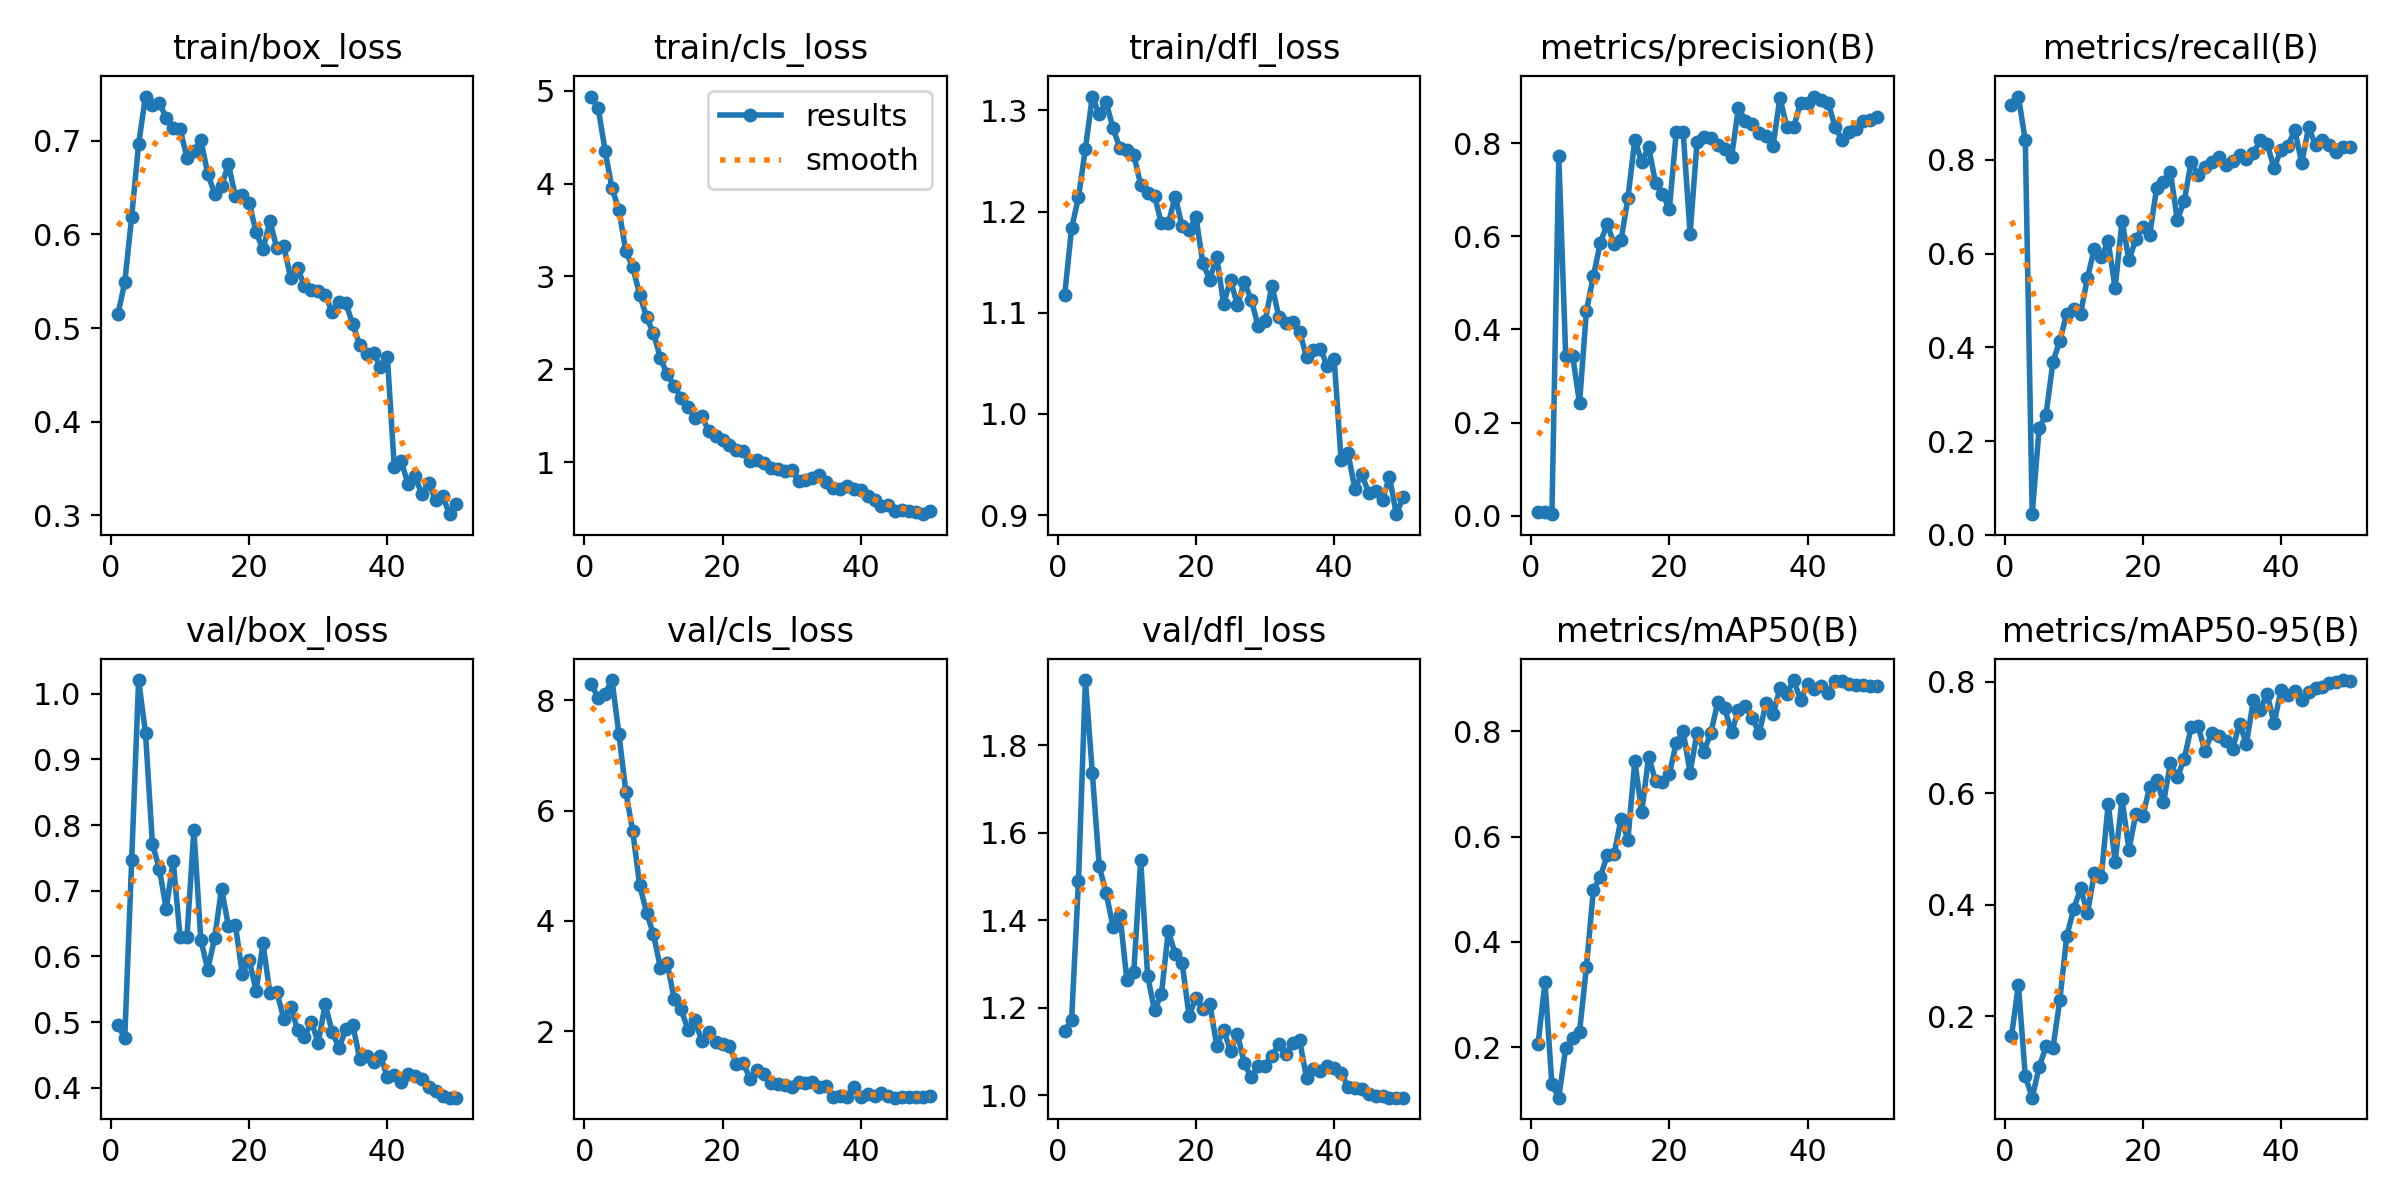

The file beside this chart, header and first rows:
epoch, time, train/box_loss, train/cls_loss, train/dfl_loss, metrics/precision(B), metrics/recall(B), metrics/mAP50(B), metrics/mAP50-95(B), val/box_loss, val/cls_loss, val/dfl_loss, lr/pg0, lr/pg1, lr/pg2
1, 6.24, 0.5145, 4.937, 1.118, 0.00741, 0.9157, 0.2067, 0.164, 0.496, 8.29, 1.147, 0.0003334, 0.0003334, 0.0003334
2, 11.62, 0.5489, 4.815, 1.183, 0.00779, 0.9346, 0.3235, 0.2563, 0.4763, 8.044, 1.172, 0.00067, 0.00067, 0.00067
3, 16.97, 0.619, 4.353, 1.214, 0.0037, 0.8411, 0.1296, 0.09256, 0.7474, 8.121, 1.491, 0.0009929, 0.0009929, 0.0009929
4, 22.24, 0.6966, 3.949, 1.262, 0.7714, 0.04435, 0.1041, 0.05393, 1.021, 8.366, 1.949, 0.001302, 0.001302, 0.001302
5, 27.47, 0.7472, 3.718, 1.314, 0.3425, 0.2278, 0.1989, 0.1085, 0.94, 7.384, 1.738, 0.001536, 0.001536, 0.001536
6, 32.67, 0.7381, 3.271, 1.296, 0.3432, 0.2563, 0.2178, 0.1459, 0.7713, 6.343, 1.524, 0.001503, 0.001503, 0.001503
7, 38.71, 0.7403, 3.101, 1.308, 0.2422, 0.369, 0.2296, 0.1432, 0.7333, 5.626, 1.462, 0.00147, 0.00147, 0.00147
8, 43.94, 0.7246, 2.804, 1.282, 0.4403, 0.4142, 0.3527, 0.2293, 0.6723, 4.652, 1.386, 0.001437, 0.001437, 0.001437
9, 49.2, 0.7133, 2.559, 1.262, 0.5141, 0.4719, 0.4984, 0.3439, 0.7459, 4.153, 1.413, 0.001405, 0.001405, 0.001405
10, 54.41, 0.7124, 2.388, 1.261, 0.5852, 0.4809, 0.5236, 0.3921, 0.6297, 3.757, 1.264, 0.001372, 0.001372, 0.001372
11, 59.59, 0.682, 2.121, 1.256, 0.627, 0.4713, 0.5646, 0.4294, 0.6299, 3.153, 1.281, 0.001339, 0.001339, 0.001339
12, 64.78, 0.6887, 1.944, 1.226, 0.5829, 0.5487, 0.5665, 0.3853, 0.7926, 3.233, 1.539, 0.001306, 0.001306, 0.001306
13, 70.14, 0.701, 1.82, 1.219, 0.5914, 0.61, 0.6333, 0.458, 0.6257, 2.582, 1.274, 0.001274, 0.001274, 0.001274
14, 75.69, 0.665, 1.693, 1.216, 0.682, 0.5923, 0.5943, 0.4503, 0.5801, 2.396, 1.195, 0.001241, 0.001241, 0.001241
15, 80.82, 0.6436, 1.593, 1.188, 0.8072, 0.6258, 0.7436, 0.5815, 0.6276, 2.033, 1.231, 0.001208, 0.001208, 0.001208
16, 86.06, 0.6512, 1.479, 1.189, 0.7589, 0.5259, 0.6465, 0.4773, 0.7032, 2.209, 1.377, 0.001175, 0.001175, 0.001175
17, 91.2, 0.6752, 1.494, 1.215, 0.7916, 0.6702, 0.7522, 0.5894, 0.6462, 1.817, 1.323, 0.001142, 0.001142, 0.001142
18, 96.42, 0.6406, 1.329, 1.185, 0.715, 0.5854, 0.7059, 0.499, 0.6485, 1.996, 1.302, 0.00111, 0.00111, 0.00111
19, 101.6, 0.6416, 1.284, 1.182, 0.6915, 0.6306, 0.7043, 0.5631, 0.5741, 1.805, 1.182, 0.001077, 0.001077, 0.001077
20, 106.8, 0.6338, 1.239, 1.194, 0.658, 0.6574, 0.719, 0.5598, 0.5949, 1.773, 1.223, 0.001044, 0.001044, 0.001044
21, 112, 0.6023, 1.181, 1.149, 0.8242, 0.6398, 0.7785, 0.6114, 0.5479, 1.732, 1.197, 0.001011, 0.001011, 0.001011
22, 117.5, 0.5839, 1.125, 1.133, 0.8227, 0.7388, 0.8002, 0.6248, 0.6198, 1.412, 1.21, 0.0009784, 0.0009784, 0.0009784
23, 122.7, 0.6141, 1.119, 1.155, 0.6055, 0.7533, 0.7218, 0.5838, 0.5446, 1.421, 1.114, 0.0009456, 0.0009456, 0.0009456
24, 127.9, 0.5854, 1.008, 1.109, 0.8015, 0.7736, 0.7974, 0.6542, 0.5464, 1.134, 1.149, 0.0009128, 0.0009128, 0.0009128
25, 133.2, 0.5875, 1.017, 1.132, 0.8139, 0.6718, 0.7619, 0.6291, 0.5054, 1.307, 1.103, 0.00088, 0.00088, 0.00088
26, 138.7, 0.5538, 0.9937, 1.107, 0.8102, 0.7118, 0.7971, 0.6619, 0.5238, 1.235, 1.141, 0.0008472, 0.0008472, 0.0008472
27, 144.1, 0.564, 0.9394, 1.13, 0.7962, 0.796, 0.8555, 0.7183, 0.4881, 1.062, 1.073, 0.0008144, 0.0008144, 0.0008144
28, 149.3, 0.5449, 0.9235, 1.113, 0.7878, 0.7667, 0.8445, 0.7207, 0.4774, 1.044, 1.041, 0.0007817, 0.0007817, 0.0007817
29, 154.5, 0.541, 0.9036, 1.087, 0.7706, 0.7844, 0.7982, 0.6761, 0.5003, 1.027, 1.066, 0.0007489, 0.0007489, 0.0007489
30, 159.7, 0.5396, 0.9151, 1.092, 0.8762, 0.796, 0.8414, 0.7087, 0.4689, 0.9886, 1.067, 0.0007161, 0.0007161, 0.0007161
31, 164.9, 0.5353, 0.798, 1.127, 0.8477, 0.8059, 0.848, 0.703, 0.5272, 1.073, 1.091, 0.0006833, 0.0006833, 0.0006833
32, 170.1, 0.5174, 0.8106, 1.096, 0.8418, 0.788, 0.8255, 0.6948, 0.4858, 1.061, 1.117, 0.0006505, 0.0006505, 0.0006505
33, 175.3, 0.528, 0.8237, 1.09, 0.8224, 0.7981, 0.7968, 0.6796, 0.4607, 1.079, 1.095, 0.0006177, 0.0006177, 0.0006177
34, 180.4, 0.5262, 0.8568, 1.091, 0.8149, 0.8102, 0.8541, 0.7252, 0.4891, 0.9877, 1.12, 0.0005849, 0.0005849, 0.0005849
35, 185.6, 0.5039, 0.7846, 1.081, 0.7939, 0.8016, 0.8323, 0.6893, 0.4956, 1.002, 1.126, 0.0005521, 0.0005521, 0.0005521
36, 191.1, 0.4819, 0.7182, 1.056, 0.8973, 0.8132, 0.8819, 0.767, 0.4442, 0.8167, 1.04, 0.0005193, 0.0005193, 0.0005193
37, 196.3, 0.4718, 0.711, 1.063, 0.8341, 0.8414, 0.8721, 0.7503, 0.4488, 0.8358, 1.061, 0.0004865, 0.0004865, 0.0004865
38, 201.4, 0.4732, 0.7437, 1.065, 0.8348, 0.8333, 0.8977, 0.7789, 0.4397, 0.8077, 1.055, 0.0004537, 0.0004537, 0.0004537
39, 207.2, 0.4583, 0.7148, 1.047, 0.8867, 0.7824, 0.859, 0.7258, 0.4481, 0.9995, 1.068, 0.000421, 0.000421, 0.000421
40, 212.4, 0.4691, 0.6968, 1.055, 0.8861, 0.8207, 0.891, 0.7853, 0.4168, 0.804, 1.062, 0.0003882, 0.0003882, 0.0003882
41, 219.7, 0.3513, 0.634, 0.9548, 0.8998, 0.8294, 0.88, 0.7764, 0.4202, 0.867, 1.052, 0.0003554, 0.0003554, 0.0003554
42, 224.8, 0.3577, 0.5864, 0.9616, 0.8921, 0.8634, 0.886, 0.7846, 0.4085, 0.8367, 1.019, 0.0003226, 0.0003226, 0.0003226
43, 229.9, 0.3334, 0.53, 0.9259, 0.8852, 0.793, 0.8737, 0.7671, 0.4204, 0.8793, 1.018, 0.0002898, 0.0002898, 0.0002898
44, 235.1, 0.3414, 0.5354, 0.9406, 0.8337, 0.8688, 0.8969, 0.7818, 0.4176, 0.8364, 1.014, 0.000257, 0.000257, 0.000257
45, 240.2, 0.3226, 0.4772, 0.9217, 0.8064, 0.8315, 0.8953, 0.7888, 0.4132, 0.7977, 1.002, 0.0002242, 0.0002242, 0.0002242
46, 245.3, 0.3345, 0.4814, 0.9235, 0.8228, 0.8429, 0.8902, 0.7903, 0.4016, 0.8093, 0.9985, 0.0001914, 0.0001914, 0.0001914
47, 250.4, 0.3157, 0.4687, 0.9154, 0.8306, 0.8309, 0.889, 0.7979, 0.3953, 0.8118, 0.9987, 0.0001586, 0.0001586, 0.0001586
48, 255.5, 0.3202, 0.4657, 0.938, 0.8469, 0.8166, 0.888, 0.8006, 0.3879, 0.806, 0.995, 0.0001258, 0.0001258, 0.0001258
49, 260.7, 0.3011, 0.4388, 0.901, 0.8501, 0.8272, 0.8864, 0.8035, 0.3853, 0.8167, 0.995, 9.30438e-05, 9.30438e-05, 9.30438e-05
50, 265.9, 0.3124, 0.4734, 0.9179, 0.8568, 0.8266, 0.8867, 0.8023, 0.3851, 0.8198, 0.9953, 6.02531e-05, 6.02531e-05, 6.02531e-05
